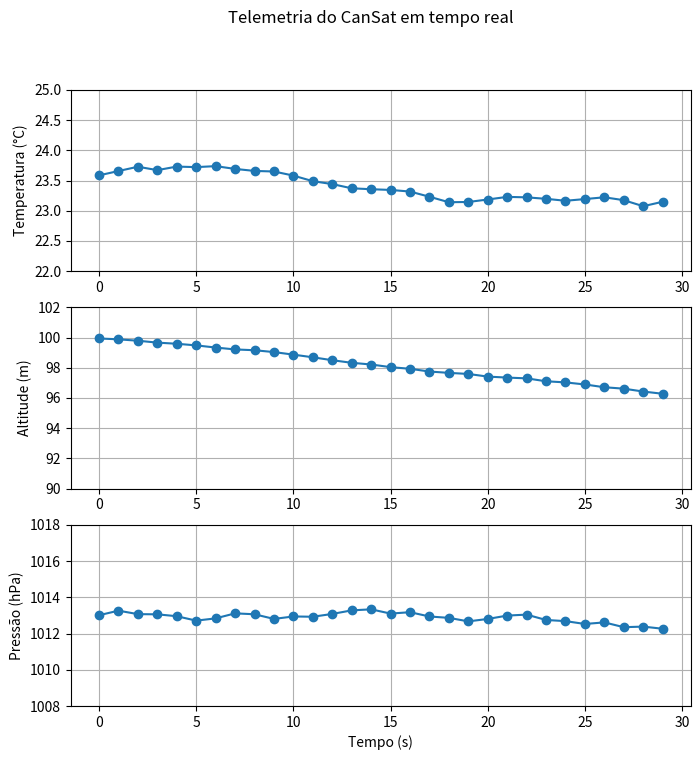

Write the Python code that produced this figure.
import matplotlib.pyplot as plt
import random

plt.ion()  # modo interativo

tempos = []
temperaturas = []
altitudes = []
pressoes = []

temp_atual = 23.5        # °C
altitude_atual = 100.0   # m
pressao_atual = 1013.25  # hPa

fig, (ax1, ax2, ax3) = plt.subplots(3, 1, figsize=(8, 8))

for t in range(30):
    tempos.append(t)

    # variações suaves e realistas
    temp_atual += random.uniform(-0.1, 0.1)
    altitude_atual -= random.uniform(0.05, 0.2)
    pressao_atual += random.uniform(-0.3, 0.3)

    temperaturas.append(temp_atual)
    altitudes.append(altitude_atual)
    pressoes.append(pressao_atual)

    ax1.clear()
    ax2.clear()
    ax3.clear()

    # Temperatura
    ax1.plot(tempos, temperaturas, marker="o")
    ax1.set_ylabel("Temperatura (°C)")
    ax1.set_ylim(22, 25)
    ax1.grid(True)

    # Altitude
    ax2.plot(tempos, altitudes, marker="o")
    ax2.set_ylabel("Altitude (m)")
    ax2.set_ylim(90, 102)
    ax2.grid(True)

    # Pressão
    ax3.plot(tempos, pressoes, marker="o")
    ax3.set_xlabel("Tempo (s)")
    ax3.set_ylabel("Pressão (hPa)")
    ax3.set_ylim(1008, 1018)
    ax3.grid(True)

    fig.suptitle("Telemetria do CanSat em tempo real")

    plt.pause(0.3)

plt.ioff()
plt.show()
